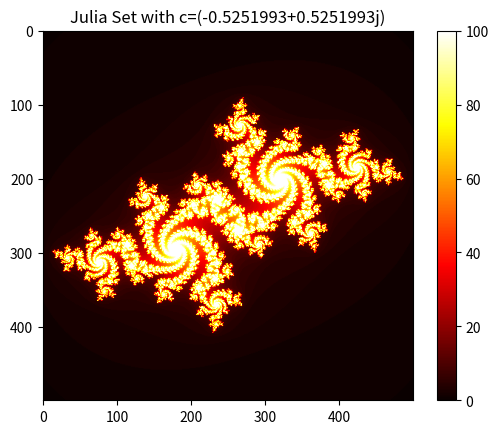

This figure's Python source: (Note: this script raises an exception after producing the figure.)
import matplotlib.pyplot as plt
import numpy as np

def julia(z, c, max_iter):
    for n in range(max_iter):
        if abs(z) > 2:
            return n
        z = z*z + c
    return max_iter

def julia_set(xmin, xmax, ymin, ymax, width, height, c, max_iter):
    x = np.linspace(xmin, xmax, width)
    y = np.linspace(ymin, ymax, height)

    img = np.zeros((height, width))

    for i in range(height):
        for j in range(width):
            img[i, j] = julia(x[j] + 1j*y[i], c, max_iter)

    return img

if __name__ == '__main__':
    xmin, xmax, ymin, ymax = -1.5, 1.5, -1.5, 1.5
    width, height = 500, 500
    max_iter = 100
    c = [-0.5251993 + 0.5251993j, -0.8 + 0.156j, -0.70176 - 0.3842j, -0.835 - 0.2321j, -0.8 + 0.156j]

    for ci in c:
        img = julia_set(xmin, xmax, ymin, ymax, width, height, ci, max_iter)

        plt.figure()
        plt.imshow(img, cmap='hot')
        plt.title('Julia Set with c={}'.format(ci))
        plt.colorbar()
        plt.savefig('images/julia_{}.png'.format(ci))